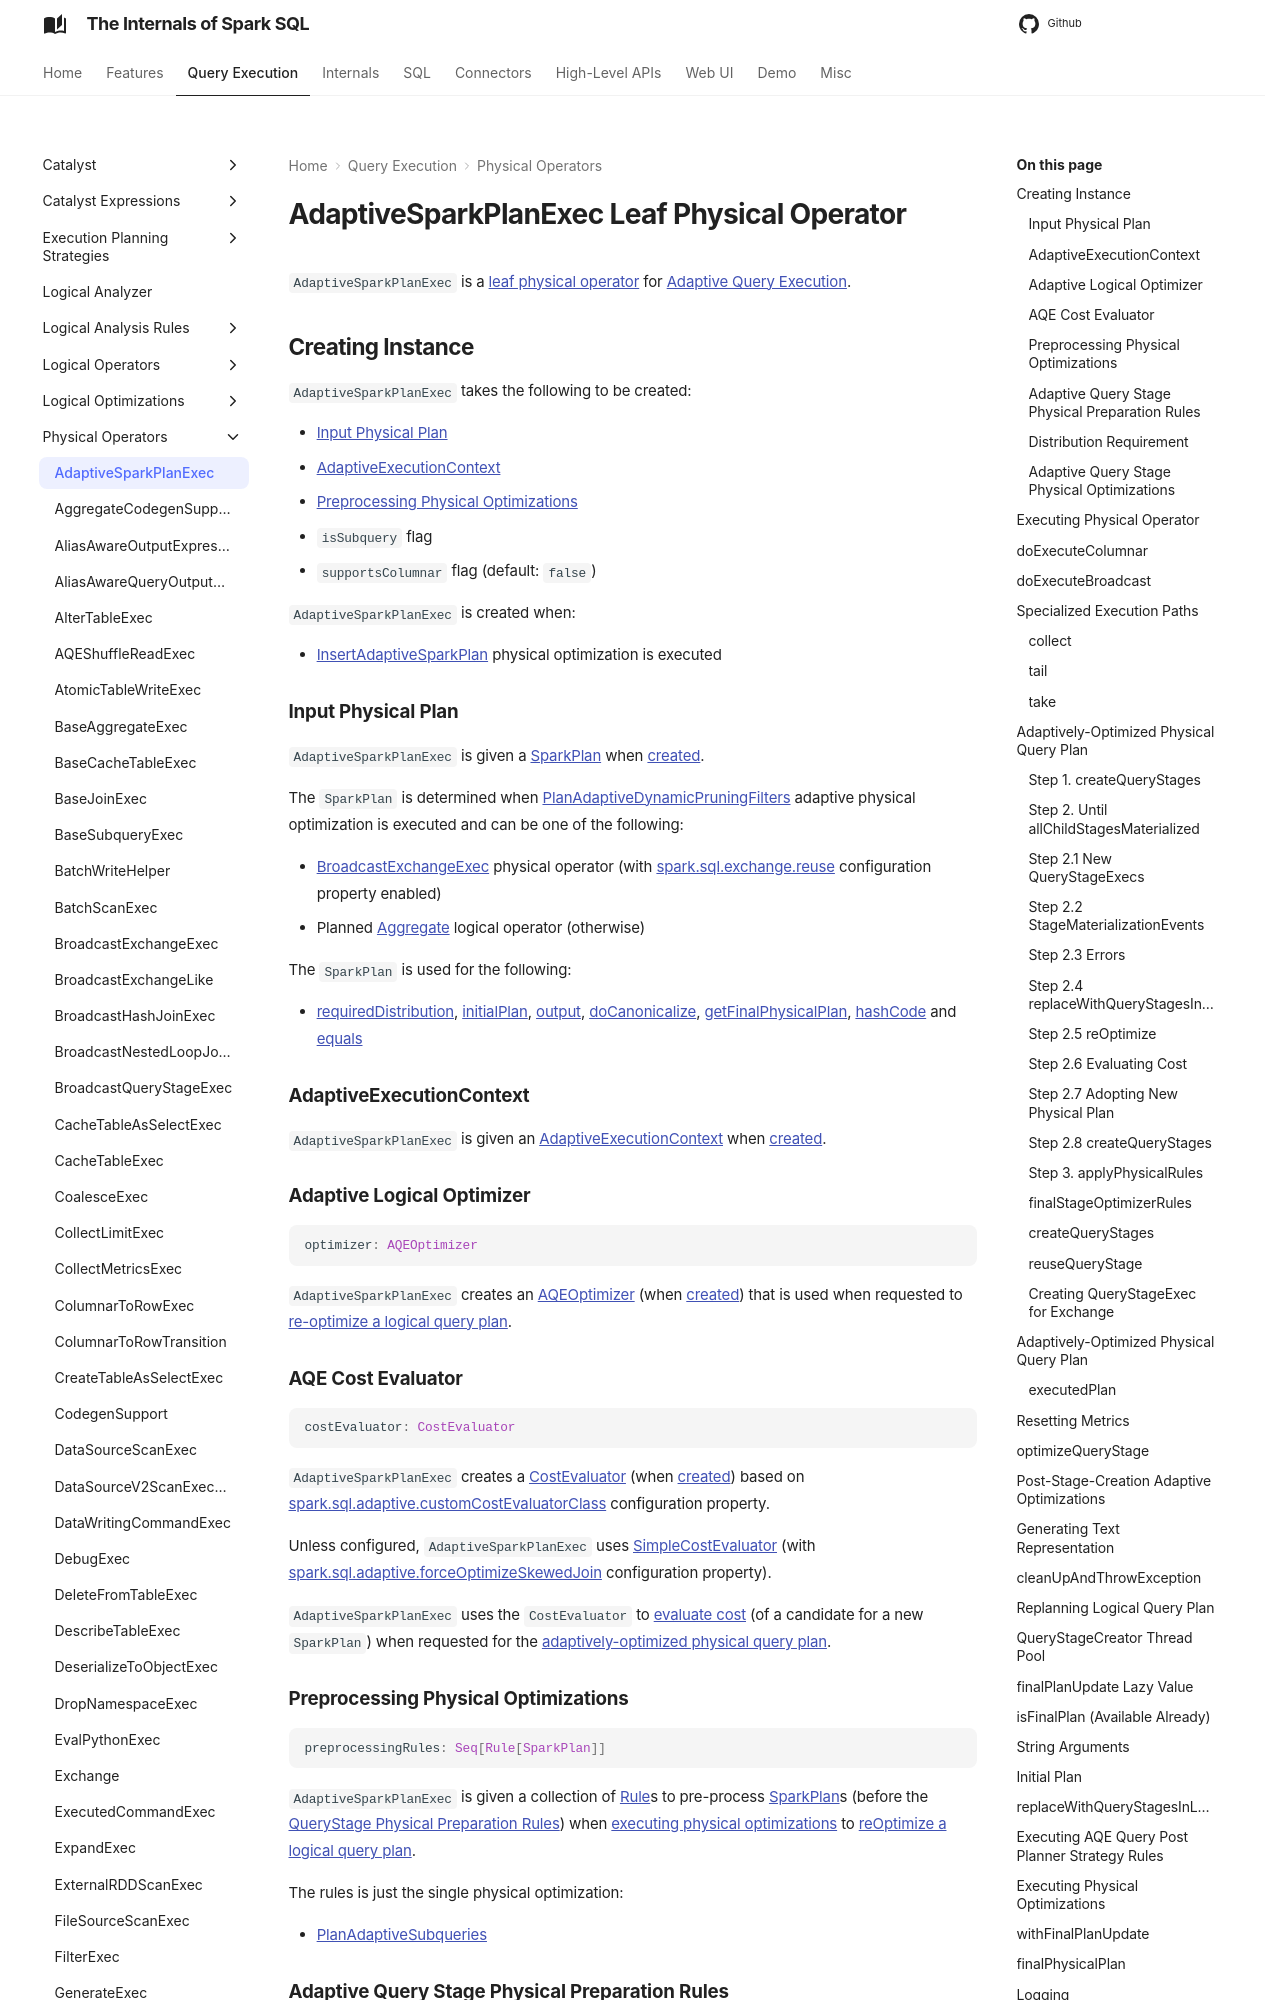

repository: japila-books/spark-sql-internals · page: physical-operators/AdaptiveSparkPlanExec/index.html · generator: mkdocs

---
title: AdaptiveSparkPlanExec
---

# AdaptiveSparkPlanExec Leaf Physical Operator

`AdaptiveSparkPlanExec` is a [leaf physical operator](SparkPlan.md#LeafExecNode) for [Adaptive Query Execution](../adaptive-query-execution/index.md).

## Creating Instance

`AdaptiveSparkPlanExec` takes the following to be created:

* [Input Physical Plan](#inputPlan)
* [AdaptiveExecutionContext](#context)
* [Preprocessing Physical Optimizations](#preprocessingRules)
* <span id="isSubquery"> `isSubquery` flag
* <span id="supportsColumnar"> `supportsColumnar` flag (default: `false`)

`AdaptiveSparkPlanExec` is created when:

* [InsertAdaptiveSparkPlan](../physical-optimizations/InsertAdaptiveSparkPlan.md) physical optimization is executed

### <span id="inputPlan"> Input Physical Plan

`AdaptiveSparkPlanExec` is given a [SparkPlan](SparkPlan.md) when [created](#creating-instance).

The `SparkPlan` is determined when [PlanAdaptiveDynamicPruningFilters](../physical-optimizations/PlanAdaptiveDynamicPruningFilters.md) adaptive physical optimization is executed and can be one of the following:

* [BroadcastExchangeExec](BroadcastExchangeExec.md) physical operator (with [spark.sql.exchange.reuse](../configuration-properties.md#spark.sql.exchange.reuse) configuration property enabled)
* Planned [Aggregate](../logical-operators/Aggregate.md) logical operator (otherwise)

The `SparkPlan` is used for the following:

* [requiredDistribution](#requiredDistribution), [initialPlan](#initialPlan), [output](#output), [doCanonicalize](#doCanonicalize), [getFinalPhysicalPlan](#getFinalPhysicalPlan), [hashCode](#hashCode) and [equals](#equals)

### <span id="context"> AdaptiveExecutionContext

`AdaptiveSparkPlanExec` is given an [AdaptiveExecutionContext](../adaptive-query-execution/AdaptiveExecutionContext.md) when [created](#creating-instance).

### <span id="optimizer"> Adaptive Logical Optimizer

```scala
optimizer: AQEOptimizer
```

`AdaptiveSparkPlanExec` creates an [AQEOptimizer](../adaptive-query-execution/AQEOptimizer.md) (when [created](#creating-instance)) that is used when requested to [re-optimize a logical query plan](#reOptimize).

### <span id="costEvaluator"> AQE Cost Evaluator

```scala
costEvaluator: CostEvaluator
```

`AdaptiveSparkPlanExec` creates a [CostEvaluator](../adaptive-query-execution/CostEvaluator.md) (when [created](#creating-instance)) based on [spark.sql.adaptive.customCostEvaluatorClass](../configuration-properties.md#spark.sql.adaptive.customCostEvaluatorClass) configuration property.

Unless configured, `AdaptiveSparkPlanExec` uses [SimpleCostEvaluator](../adaptive-query-execution/SimpleCostEvaluator.md) (with [spark.sql.adaptive.forceOptimizeSkewedJoin](../configuration-properties.md#spark.sql.adaptive.forceOptimizeSkewedJoin) configuration property).

`AdaptiveSparkPlanExec` uses the `CostEvaluator` to [evaluate cost](../adaptive-query-execution/CostEvaluator.md#evaluateCost) (of a candidate for a new `SparkPlan`) when requested for the [adaptively-optimized physical query plan](#getFinalPhysicalPlan).
